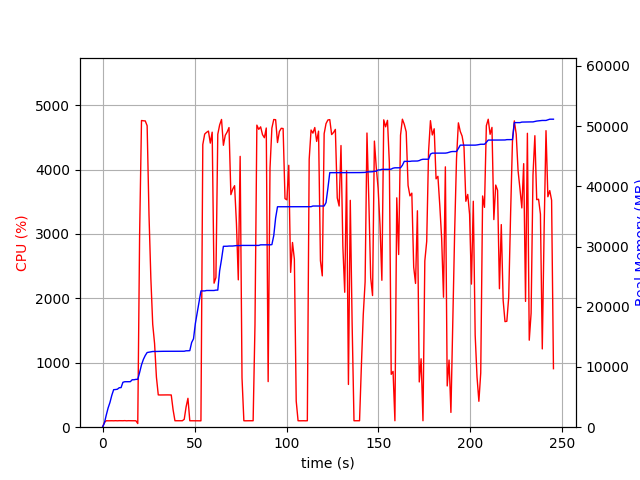

Values plotted in this chart, from the file beside it:
elapsed_time, nproc, cpu, mem_real, mem_virtual
3.314018249511719e-05, 1, 0.0, 8.902, 3186
1.006, 1, 73.5, 695.5, 1688
2.014, 1, 100.2, 2001, 3656
3.02, 1, 99.3, 3189, 5000
4.027, 1, 100.3, 4109, 6786
5.034, 1, 100.4, 5299, 8578
6.041, 1, 99.3, 6233, 10738
7.048, 1, 101.2, 6257, 10738
8.055, 1, 99.3, 6307, 10750
9.063, 1, 101.3, 6557, 10750
10.07, 1, 100.2, 6575, 10750
11.08, 1, 100.3, 7463, 10750
12.08, 1, 102.2, 7551, 10750
13.09, 1, 99.3, 7551, 10750
14.1, 1, 101.3, 7561, 10750
15.11, 1, 100.0, 7561, 10750
16.12, 1, 100.1, 7879, 10750
17.13, 1, 100.1, 7879, 10750
18.14, 1, 100.0, 7947, 10750
19.15, 1, 56.5, 7948, 10750
20.16, 1, 3002, 9103, 15304
21.18, 1, 4762, 10352, 16606
22.19, 1, 4757, 11259, 17662
23.22, 1, 4755, 11911, 18298
24.24, 1, 4680, 12403, 18803
25.25, 1, 3298, 12464, 18840
26.26, 1, 2309, 12514, 18888
27.27, 1, 1598, 12574, 19056
28.28, 1, 1299, 12574, 19056
29.29, 1, 777.0, 12580, 19056
30.29, 1, 501.5, 12596, 19136
31.3, 1, 500.2, 12596, 19136
32.31, 1, 500.7, 12608, 19136
33.31, 1, 500.9, 12608, 19136
34.32, 1, 501.5, 12608, 19136
35.33, 1, 501.4, 12608, 19136
36.34, 1, 500.3, 12608, 19136
37.34, 1, 500.4, 12608, 19136
38.35, 1, 269.9, 12608, 19136
39.36, 1, 100.2, 12608, 19136
40.37, 1, 100.2, 12608, 19136
41.38, 1, 100.2, 12608, 19136
42.38, 1, 100.2, 12608, 19136
43.39, 1, 100.3, 12608, 19136
44.4, 1, 122.8, 12616, 19136
45.41, 1, 314.1, 12693, 19265
46.42, 1, 448.5, 12695, 19265
47.43, 1, 100.1, 12717, 19265
48.44, 1, 100.1, 14071, 21825
49.45, 1, 99.2, 14687, 21985
50.46, 1, 101.1, 17223, 33249
51.47, 1, 99.0, 19031, 33685
52.47, 1, 100.1, 20833, 33941
53.48, 1, 99.1, 22635, 34285
54.5, 1, 4388, 22637, 34285
55.52, 1, 4551, 22639, 34285
56.54, 1, 4578, 22706, 34290
57.56, 1, 4598, 22706, 34290
58.57, 1, 4410, 22706, 34290
59.6, 1, 4580, 22706, 34290
... 183 more rows
